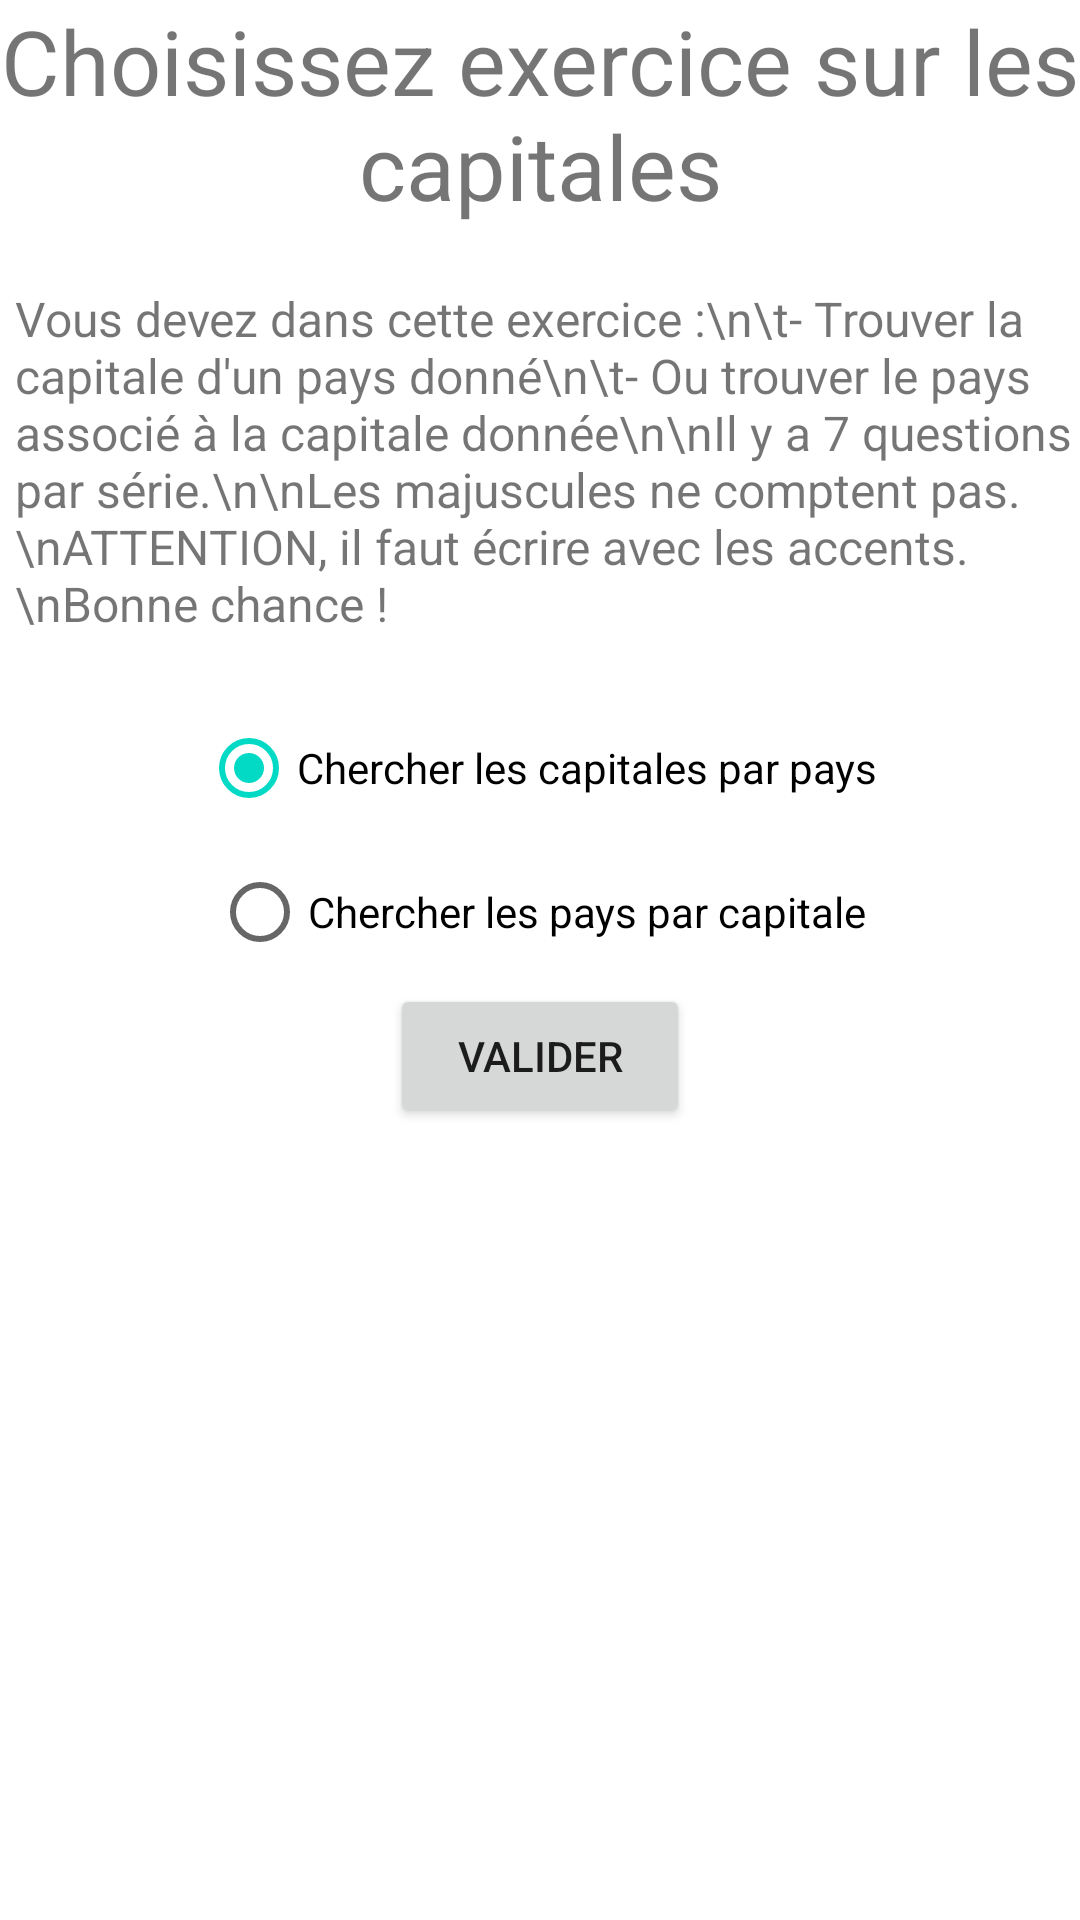

Reconstruct the res/layout file that produces this screen, plus the resources it refers to.
<!-- AndroidManifest.xml: application theme Theme.Josserajecoledesloustics -->
<!-- res/layout/activity_geo_capitale_choix.xml -->
<?xml version="1.0" encoding="utf-8"?>
<LinearLayout xmlns:android="http://schemas.android.com/apk/res/android"
    xmlns:app="http://schemas.android.com/apk/res-auto"
    xmlns:tools="http://schemas.android.com/tools"
    android:layout_width="match_parent"
    android:layout_height="match_parent"
    android:orientation="vertical"
    tools:context=".activities.geographie.ActivityGeoCapitaleChoix">

    <TextView
        android:layout_width="match_parent"
        android:layout_height="wrap_content"
        android:gravity="center"
        android:textSize="30dp"
        android:text="Choisissez exercice sur les capitales" />

    <TextView
        android:layout_width="match_parent"
        android:layout_height="wrap_content"
        android:layout_marginTop="20dp"
        android:layout_marginBottom="20dp"
        android:layout_marginLeft="5dp"
        android:textSize="16dp"
        android:text="Vous devez dans cette exercice :\n\t- Trouver la capitale d'un pays donné\n\t- Ou trouver le pays associé à la capitale donnée\n\nIl y a 7 questions par série.\n\nLes majuscules ne comptent pas.\nATTENTION, il faut écrire avec les accents.\nBonne chance !" />

    <LinearLayout
        android:layout_width="match_parent"
        android:layout_height="wrap_content"
        android:orientation="horizontal">

        <RadioGroup
            android:id="@+id/exoChoisi"
            android:layout_width="match_parent"
            android:layout_height="wrap_content"
            android:orientation="vertical"
            android:gravity="center">

            <RadioButton
                android:id="@+id/rechercheCapitale"
                android:layout_width="wrap_content"
                android:layout_height="wrap_content"
                android:text="Chercher les capitales par pays"
                android:checked="true"/>

            <RadioButton
                android:id="@+id/recherchePays"
                android:layout_width="wrap_content"
                android:layout_height="wrap_content"
                android:text="Chercher les pays par capitale" />

        </RadioGroup>

    </LinearLayout>

    <Button
        android:layout_width="300px"
        android:layout_gravity="center"
        android:layout_height="wrap_content"
        android:text="Valider"
        android:onClick="afficherCapAffichage"/>

</LinearLayout>
<!-- resources referenced by this layout -->
<resources>
  <style name="Theme.Josserajecoledesloustics" parent="Theme.MaterialComponents.DayNight.DarkActionBar">
          
          <item name="colorPrimary">@color/purple_500</item>
          <item name="colorPrimaryVariant">@color/purple_700</item>
          <item name="colorOnPrimary">@color/white</item>
          
          <item name="colorSecondary">@color/teal_200</item>
          <item name="colorSecondaryVariant">@color/teal_700</item>
          <item name="colorOnSecondary">@color/black</item>
          
          <item name="android:statusBarColor" tools:targetApi="l">?attr/colorPrimaryVariant</item>
          
      </style>
  <!-- not gathered from this repository: default colours our renderer supplied (Android Studio template values) -->
  <color name="purple_500">#FF6200EE</color>
  <color name="purple_700">#FF3700B3</color>
  <color name="teal_200">#FF03DAC5</color>
  <color name="teal_700">#FF018786</color>
  <color name="black">#FF000000</color>
  <color name="white">#FFFFFFFF</color>
</resources>
